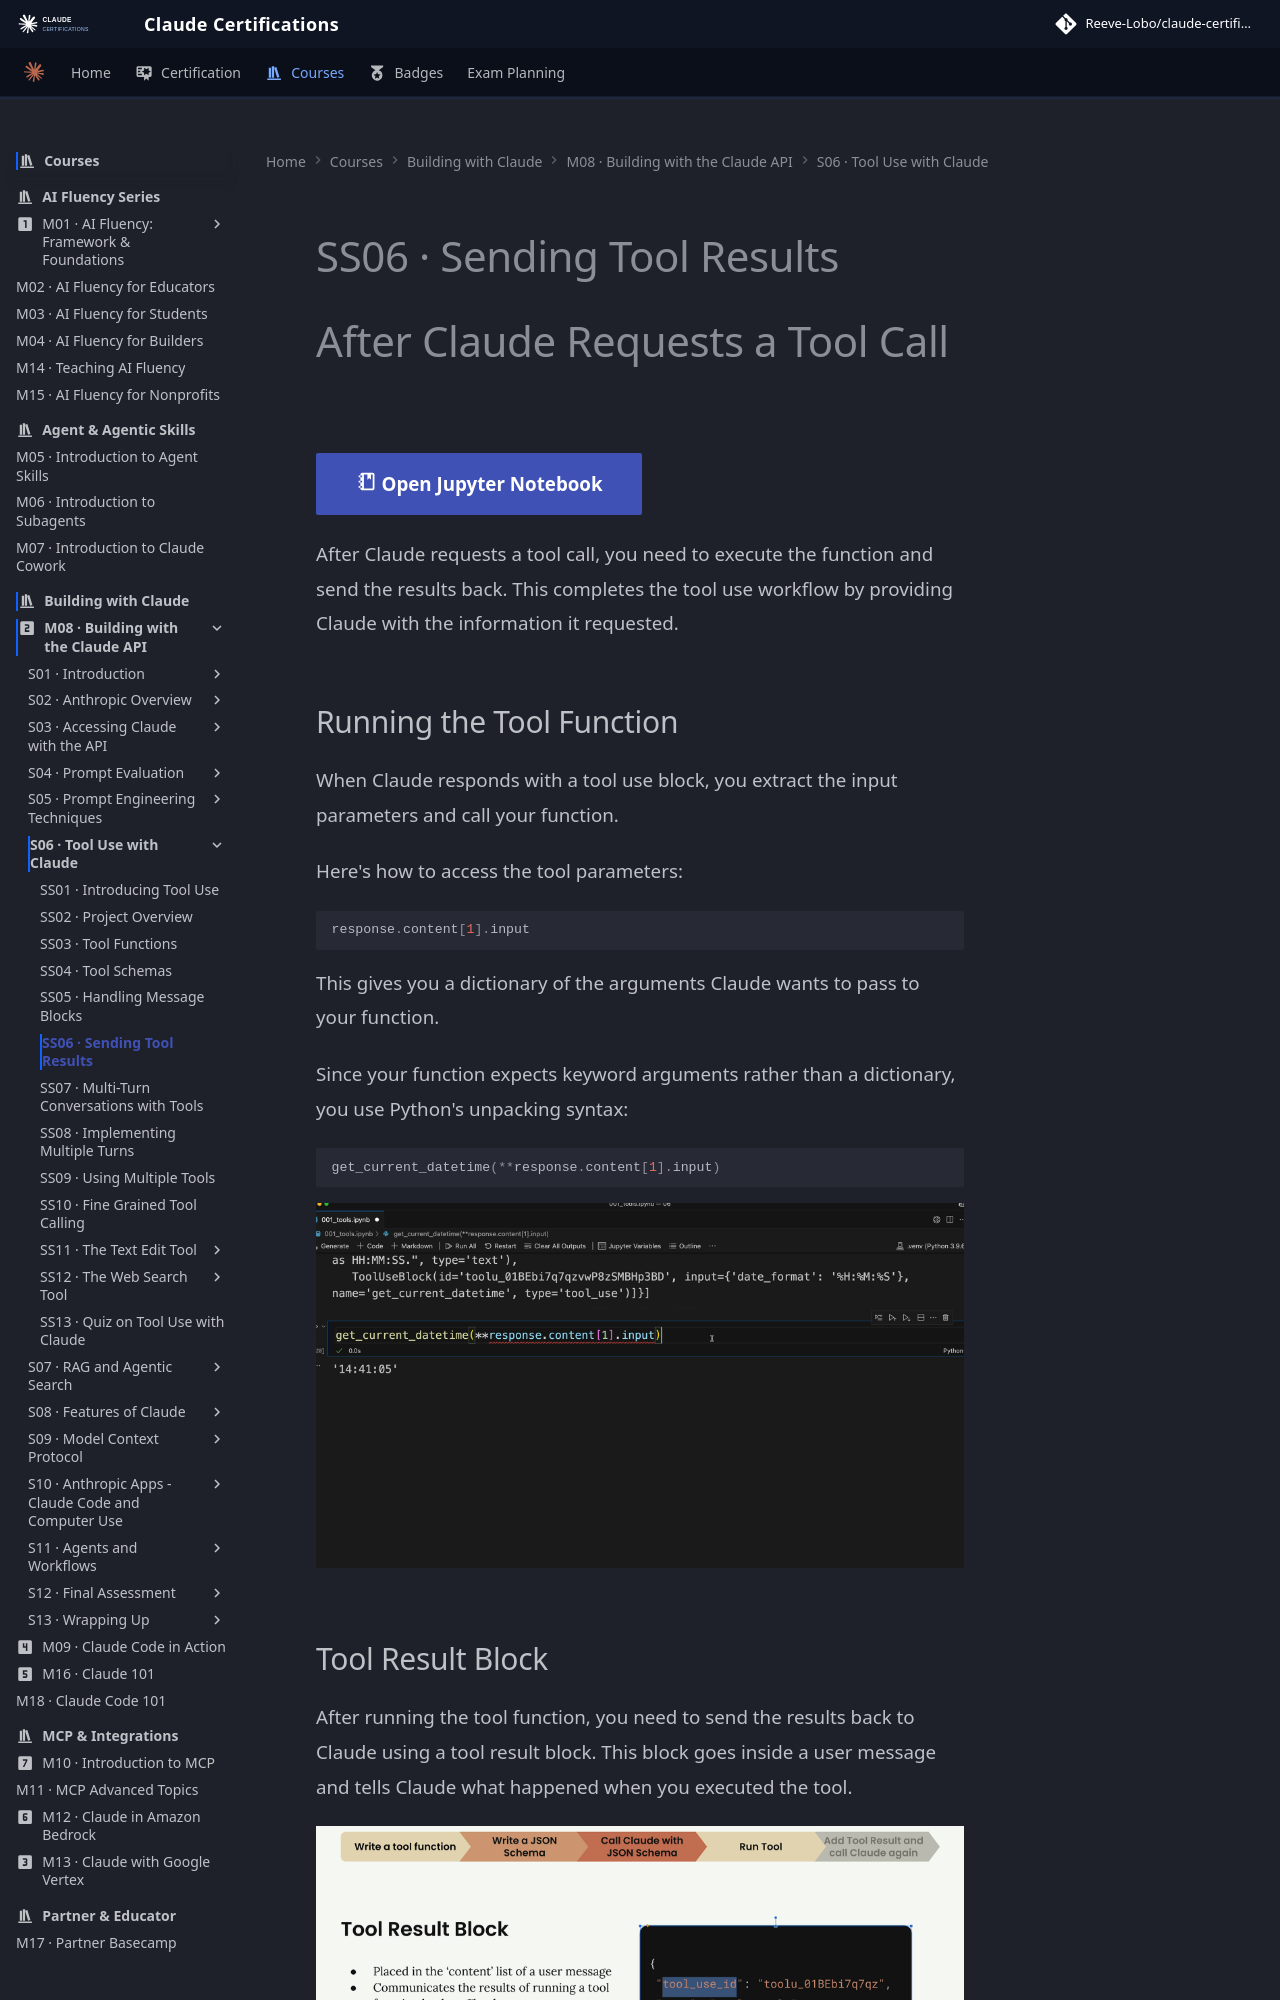

repository: reevelobo/anthropic-certified · page: modules/m08_building_with_the_claude_api/s06_tool_use_with_claude/ss06_sending_tool_results/index.html · generator: mkdocs

# SS06 · Sending Tool Results

# After Claude Requests a Tool Call

[:material-notebook-outline: Open Jupyter Notebook](../../notebooks/12.tools.ipynb){ .md-button .md-button--primary }

After Claude requests a tool call, you need to execute the function and send the results back. This completes the tool use workflow by providing Claude with the information it requested.

## Running the Tool Function

When Claude responds with a tool use block, you extract the input parameters and call your function.

Here's how to access the tool parameters:

```python
response.content[1].input
```

This gives you a dictionary of the arguments Claude wants to pass to your function.

Since your function expects keyword arguments rather than a dictionary, you use Python's unpacking syntax:

```python
get_current_datetime(**response.content[1].input)
```
![alt text](image.png)
